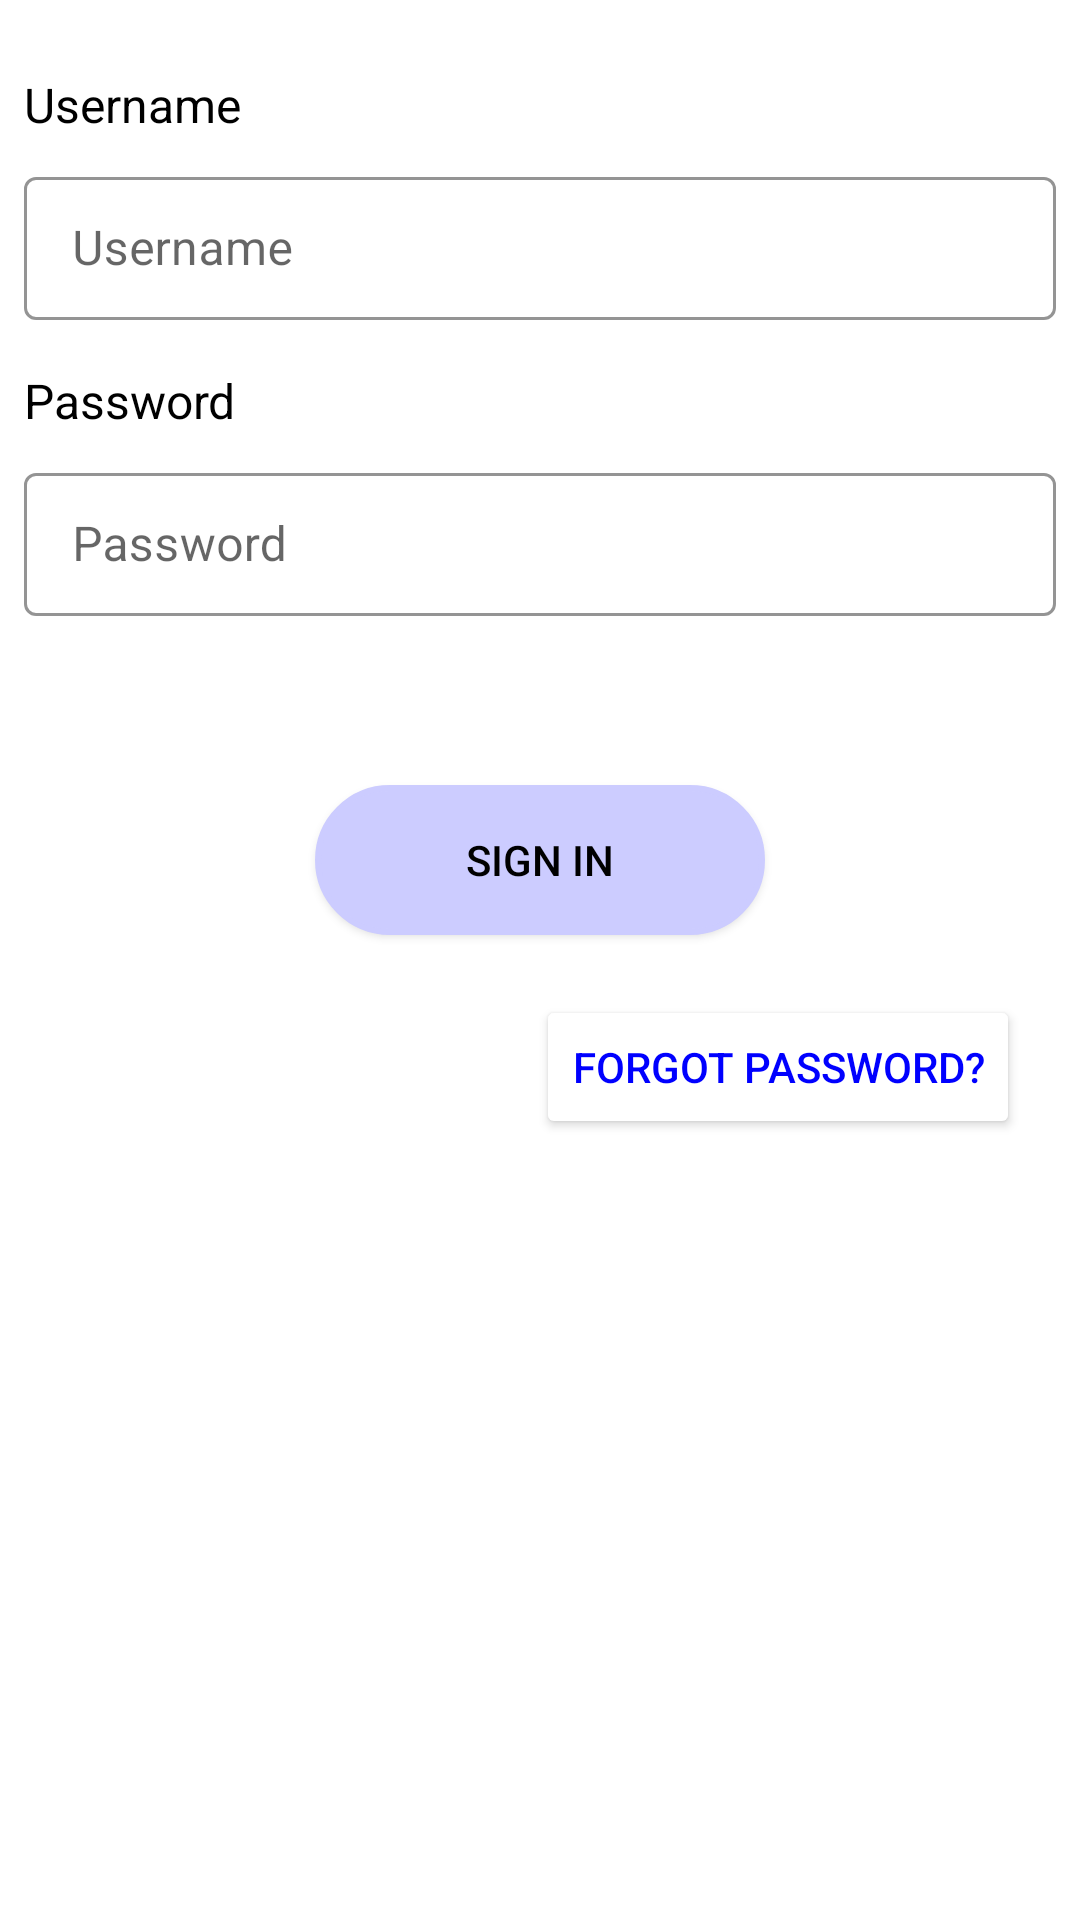

Here is an Android app screen rendered from its layout file. Give the layout XML and the strings, colors and styles it references.
<!-- AndroidManifest.xml: application theme Theme.HowlinkPart3 -->
<!-- res/layout/activity_sign_in_screen.xml -->
<?xml version="1.0" encoding="utf-8"?>
<androidx.constraintlayout.widget.ConstraintLayout xmlns:android="http://schemas.android.com/apk/res/android"
    xmlns:app="http://schemas.android.com/apk/res-auto"
    xmlns:tools="http://schemas.android.com/tools"
    android:layout_width="match_parent"
    android:layout_height="match_parent"
    tools:context=".ui.signinworkflow.authentication.SignInScreen"
    style="@style/Theme.AppCompat">


    <TextView
        android:id="@+id/phone_no"
        android:layout_width="wrap_content"
        android:layout_height="wrap_content"
        android:text="Username"
        android:textColor="@color/black"
        android:textSize="16sp"
        app:layout_constraintTop_toTopOf="parent"
        android:layout_marginTop="24dp"
        app:layout_constraintLeft_toLeftOf="parent"
        android:layout_marginLeft="8dp"/>

    <com.google.android.material.textfield.TextInputLayout
        android:id="@+id/phone_edit"
        android:layout_width="match_parent"
        android:layout_height="wrap_content"
        app:layout_constraintTop_toBottomOf="@id/phone_no"
        android:layout_marginTop="8dp"
        app:layout_constraintLeft_toLeftOf="parent"
        app:layout_constraintRight_toRightOf="parent"
        android:contentDescription="Username"
        android:layout_marginLeft="8dp"
        android:layout_marginRight="8dp"
        app:boxStrokeColor="@color/black"
        style="@style/Widget.MaterialComponents.TextInputLayout.OutlinedBox.Dense">
        <com.google.android.material.textfield.TextInputEditText
            android:layout_width="match_parent"
            android:id="@+id/phone_edit1"
            android:layout_height="wrap_content"
            android:hint="Username"
            />
    </com.google.android.material.textfield.TextInputLayout>


    <TextView
        android:id="@+id/password"
        android:layout_width="wrap_content"
        android:layout_height="wrap_content"
        android:text="Password"
        android:textColor="@color/black"
        android:textSize="16sp"
        app:layout_constraintTop_toBottomOf="@id/phone_edit"
        app:layout_constraintLeft_toLeftOf="parent"
        android:layout_marginTop="16dp"
        android:layout_marginLeft="8dp" />

    <com.google.android.material.textfield.TextInputLayout
        android:id="@+id/password_edit"
        android:layout_width="match_parent"
        android:layout_height="wrap_content"
        app:layout_constraintTop_toBottomOf="@id/password"
        android:layout_marginTop="8dp"
        app:layout_constraintLeft_toLeftOf="parent"
        app:layout_constraintRight_toRightOf="parent"
        android:contentDescription="Password"
        android:layout_marginLeft="8dp"
        android:layout_marginRight="8dp"
        app:errorEnabled="true"
        app:boxStrokeColor="@color/black"
        style="@style/Widget.MaterialComponents.TextInputLayout.OutlinedBox.Dense">
        <com.google.android.material.textfield.TextInputEditText
            android:layout_width="match_parent"
            android:id="@+id/password_edit1"
            android:inputType="textPassword"
            android:layout_height="wrap_content"
            android:hint="Password"
            />
    </com.google.android.material.textfield.TextInputLayout>


    <androidx.appcompat.widget.AppCompatButton
        android:id="@+id/signin_button"
        android:layout_width="wrap_content"
        android:layout_height="wrap_content"
        android:background="@drawable/custom_button"
        android:text="Sign In"
        android:onClick="signIn"
        android:backgroundTint="#ccccff"
        android:textColor="#000"
        app:layout_constraintTop_toBottomOf="@id/password_edit"
        app:layout_constraintLeft_toLeftOf="parent"
        app:layout_constraintRight_toRightOf="parent"
        android:layout_marginBottom="48dp"
        android:layout_marginTop="36dp"/>

    <Button
        android:id="@+id/forgot_password_button"
        android:layout_width="wrap_content"
        android:layout_height="wrap_content"
        android:text="Forgot Password?"
        android:backgroundTint="#fff"
        android:clickable="true"
        app:layout_constraintRight_toRightOf="parent"
        app:layout_constraintTop_toBottomOf="@id/signin_button"
        android:layout_marginTop="20dp"
        android:layout_marginRight="20dp"
        android:textColor="#0000ff"
        />


</androidx.constraintlayout.widget.ConstraintLayout>
<!-- resources referenced by this layout -->
<resources>
  <!-- drawable custom_button (drawable) -->
  <?xml version="1.0" encoding="utf-8"?>
  <shape xmlns:android="http://schemas.android.com/apk/res/android"
      android:shape = "rectangle"
      >
      <corners
          android:bottomLeftRadius="30dp"
          android:bottomRightRadius="30dp"
          android:radius="60dp"
          android:topLeftRadius="30dp"
          android:topRightRadius="30dp" />
      <solid android:color="#fff"/>
      <stroke android:width="2dp" android:color="#000" />
      <padding
          android:bottom="0dp"
          android:left="0dp"
          android:right="0dp"
          android:top="0dp" />
      <size
          android:height="50dp"
          android:width="150dp"/>
  </shape>
  <style name="Theme.HowlinkPart3" parent="Theme.MaterialComponents.DayNight.NoActionBar">
          
          <item name="colorPrimary">@color/purple_500</item>
          <item name="colorPrimaryVariant">@color/purple_700</item>
          <item name="colorOnPrimary">@color/white</item>
          
          <item name="colorSecondary">@color/teal_200</item>
          <item name="colorSecondaryVariant">@color/teal_700</item>
          <item name="colorOnSecondary">@color/black</item>
          
          <item name="android:statusBarColor" tools:targetApi="l">?attr/colorPrimaryVariant</item>
          
      </style>
  <!-- not gathered from this repository: default colours our renderer supplied (Android Studio template values) -->
  <color name="purple_500">#FF6200EE</color>
  <color name="purple_700">#FF3700B3</color>
  <color name="teal_200">#FF03DAC5</color>
  <color name="teal_700">#FF018786</color>
  <color name="black">#FF000000</color>
  <color name="white">#FFFFFFFF</color>
</resources>
